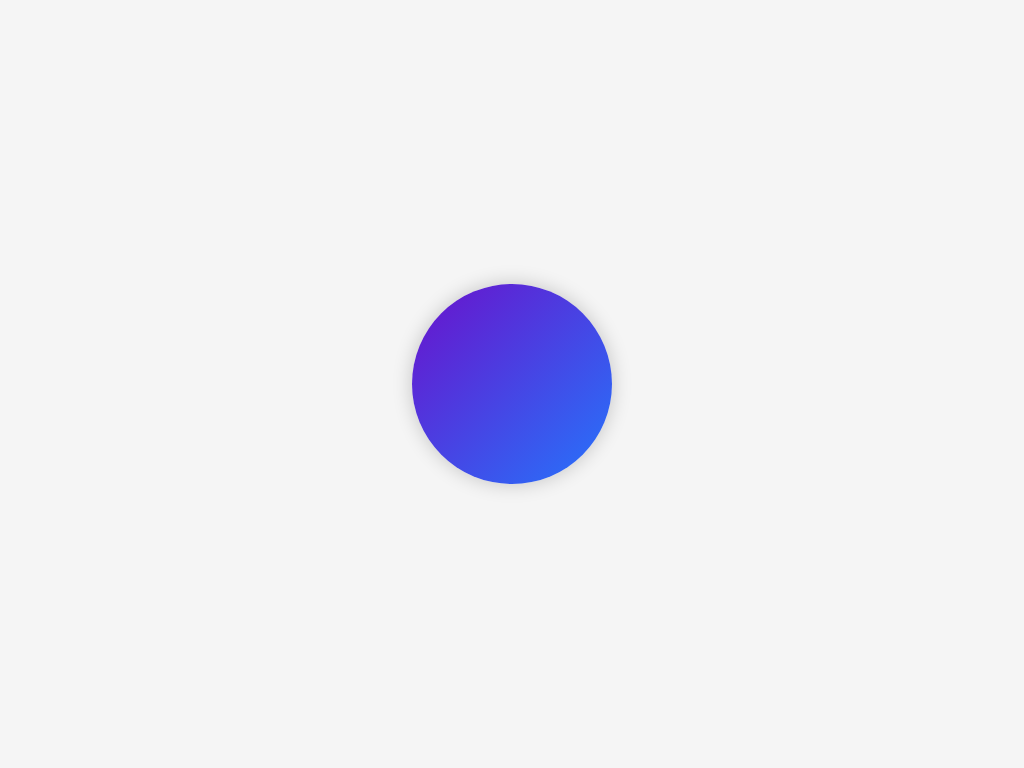

Give the HTML and CSS whose rendering is this image.

<!DOCTYPE html>
<html lang="en">
<head>
    <meta charset="UTF-R">
    <title>3D Rotating Circle (X-Axis)</title>
    <style>
        body {
            margin: 0;
            display: flex;
            justify-content: center;
            align-items: center;
            height: 100vh;
            background: #f5f5f5;
            /* Add perspective to enable 3D transformations */
            perspective: 800px; 
        }

        .art {
            width: 200px;
            height: 200px;
            background: linear-gradient(135deg, #6a11cb, #2575fc);
            border-radius: 50%;
            box-shadow: 0 0 20px rgba(0, 0, 0, 0.2);
            
            /* Apply the animation */
            animation: rotate-x 4s linear infinite;
        }

        /* Define the rotation animation */
        @keyframes rotate-x {
            from {
                transform: rotateX(0deg);
            }
            to {
                transform: rotateX(360deg);
            }
        }
    </style>
</head>
<body>
    <div class="art"></div>
</body>
</html>